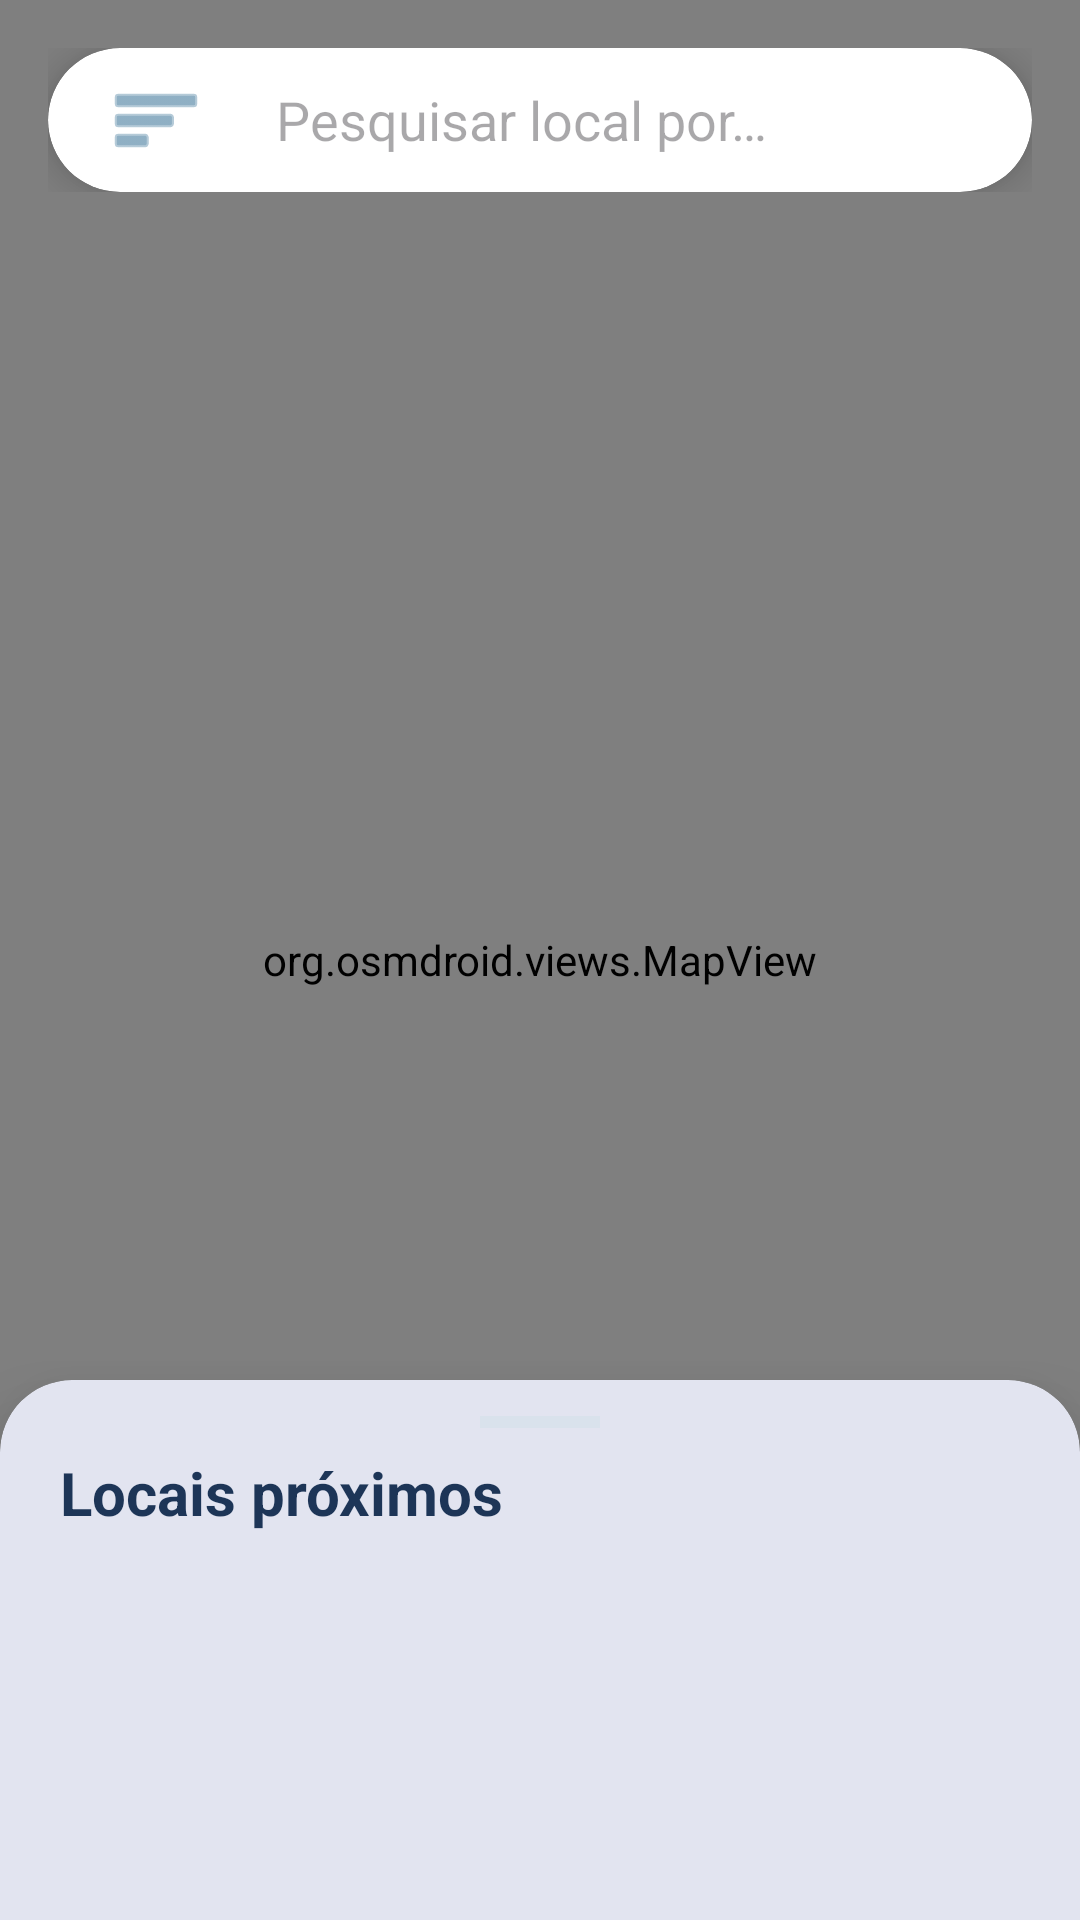

Here is an Android app screen rendered from its layout file. Give the layout XML and the strings, colors and styles it references.
<!-- AndroidManifest.xml: application theme Theme.RoraiTour -->
<!-- res/layout/activity_main.xml -->
<?xml version="1.0" encoding="utf-8"?>
<androidx.drawerlayout.widget.DrawerLayout xmlns:android="http://schemas.android.com/apk/res/android"
    xmlns:app="http://schemas.android.com/apk/res-auto"
    android:id="@+id/drawerLayout"
    android:layout_width="match_parent"
    android:layout_height="match_parent"
    android:background="@color/ios_system_background">

    <androidx.coordinatorlayout.widget.CoordinatorLayout
        android:layout_width="match_parent"
        android:layout_height="match_parent">

        
        <org.osmdroid.views.MapView
            android:id="@+id/mapView"
            android:layout_width="match_parent"
            android:layout_height="match_parent" />

        
        <LinearLayout
            android:layout_width="match_parent"
            android:layout_height="wrap_content"
            android:orientation="vertical"
            android:padding="16dp">

            <com.google.android.material.card.MaterialCardView
                android:layout_width="match_parent"
                android:layout_height="wrap_content"
                app:cardBackgroundColor="@color/ios_card_background"
                app:cardCornerRadius="28dp"
                app:cardElevation="8dp"
                app:strokeWidth="0dp">

                <LinearLayout
                    android:layout_width="match_parent"
                    android:layout_height="wrap_content"
                    android:gravity="center_vertical"
                    android:orientation="horizontal"
                    android:paddingHorizontal="12dp">

                    <ImageButton
                        android:id="@+id/buttonMenu"
                        android:layout_width="48dp"
                        android:layout_height="48dp"
                        android:background="?attr/selectableItemBackgroundBorderless"
                        android:contentDescription="@string/menu_icon_desc"
                        android:src="@android:drawable/ic_menu_sort_by_size"
                        app:tint="@color/pastel_blue_dark" />

                    <androidx.appcompat.widget.SearchView
                        android:id="@+id/searchView"
                        android:layout_width="0dp"
                        android:layout_height="48dp"
                        android:layout_weight="1"
                        app:iconifiedByDefault="false"
                        app:queryBackground="@android:color/transparent"
                        app:queryHint="@string/search_place"
                        app:searchIcon="@null" />

                    <Spinner
                        android:id="@+id/spinnerCategory"
                        android:layout_width="wrap_content"
                        android:layout_height="48dp"
                        android:background="@android:color/transparent"
                        android:dropDownWidth="200dp"
                        android:minWidth="48dp" />
                </LinearLayout>
            </com.google.android.material.card.MaterialCardView>
        </LinearLayout>

        
        <com.google.android.material.card.MaterialCardView
            android:id="@+id/bottomSheet"
            android:layout_width="match_parent"
            android:layout_height="match_parent"
            app:behavior_hideable="false"
            app:behavior_peekHeight="180dp"
            app:cardCornerRadius="24dp"
            app:cardElevation="16dp"
            app:layout_behavior="com.google.android.material.bottomsheet.BottomSheetBehavior"
            app:shapeAppearanceOverlay="@style/ShapeAppearance.App.Corner.TopOnly"
            app:strokeWidth="0dp">

            <LinearLayout
                android:layout_width="match_parent"
                android:layout_height="match_parent"
                android:orientation="vertical">

                
                <View
                    android:layout_width="40dp"
                    android:layout_height="4dp"
                    android:layout_gravity="center_horizontal"
                    android:layout_marginTop="12dp"
                    android:background="@color/ios_separator" />

                <TextView
                    android:layout_width="wrap_content"
                    android:layout_height="wrap_content"
                    android:layout_marginStart="20dp"
                    android:layout_marginTop="8dp"
                    android:text="@string/nearby_places"
                    android:textColor="@color/ios_text_primary"
                    android:textSize="20sp"
                    android:textStyle="bold" />

                <androidx.recyclerview.widget.RecyclerView
                    android:id="@+id/recyclerPlaces"
                    android:layout_width="match_parent"
                    android:layout_height="match_parent"
                    android:clipToPadding="false"
                    android:paddingHorizontal="8dp"
                    android:paddingTop="8dp"
                    android:paddingBottom="80dp" />
            </LinearLayout>
        </com.google.android.material.card.MaterialCardView>

    </androidx.coordinatorlayout.widget.CoordinatorLayout>

    <com.google.android.material.navigation.NavigationView
        android:id="@+id/navigationView"
        android:layout_width="wrap_content"
        android:layout_height="match_parent"
        android:layout_gravity="start"
        app:headerLayout="@layout/nav_header"
        app:menu="@menu/menu_drawer" />

</androidx.drawerlayout.widget.DrawerLayout>
<!-- res/layout/nav_header.xml (included above) -->
<?xml version="1.0" encoding="utf-8"?>
<LinearLayout xmlns:android="http://schemas.android.com/apk/res/android"
    xmlns:app="http://schemas.android.com/apk/res-auto"
    android:layout_width="match_parent"
    android:layout_height="220dp"
    android:background="@color/ios_blue"
    android:gravity="bottom"
    android:orientation="vertical"
    android:padding="20dp">

    <com.google.android.material.imageview.ShapeableImageView
        android:id="@+id/imageHeaderProfile"
        android:layout_width="70dp"
        android:layout_height="70dp"
        android:layout_marginBottom="12dp"
        android:scaleType="centerCrop"
        android:src="@mipmap/ic_launcher_round"
        app:shapeAppearanceOverlay="@style/ShapeAppearance.Material3.Corner.Full"
        app:strokeColor="@color/white"
        app:strokeWidth="2dp" />

    <TextView
        android:id="@+id/textHeaderName"
        android:layout_width="wrap_content"
        android:layout_height="wrap_content"
        android:text="@string/app_name"
        android:textColor="@color/white"
        android:textSize="20sp"
        android:textStyle="bold" />

    <TextView
        android:id="@+id/textHeaderEmail"
        android:layout_width="wrap_content"
        android:layout_height="wrap_content"
        android:layout_marginTop="2dp"
        android:text="@string/nav_subtitle"
        android:textColor="#CCFFFFFF"
        android:textSize="14sp" />

    <TextView
        android:id="@+id/textBattery"
        android:layout_width="wrap_content"
        android:layout_height="wrap_content"
        android:layout_marginTop="8dp"
        android:text="@string/battery_level"
        android:textColor="#99FFFFFF"
        android:textSize="12sp" />
</LinearLayout>
<!-- resources referenced by this layout -->
<resources>
  <color name="ios_blue">#457B9D</color>
  <color name="ios_card_background">#FFFFFF</color>
  <color name="ios_separator">#D9E2EC</color>
  <color name="ios_system_background">#F1FAEE</color>
  <color name="ios_text_primary">#1D3557</color>
  <color name="pastel_blue_dark">#457B9D</color>
  <color name="white">#FFFFFF</color>
  <!-- mipmap ic_launcher_round: webp bitmap (mipmap-hdpi, 7252 bytes) -->
  <string name="app_name">RoraiTour</string>
  <string name="battery_level">Bateria: %d%%</string>
  <string name="menu_icon_desc">Ícone do Menu Lateral</string>
  <string name="nav_subtitle">Turismo perto de voce</string>
  <string name="nearby_places">Locais próximos</string>
  <string name="search_place">Pesquisar local por nome</string>
  <style name="ShapeAppearance.App.Corner.TopOnly" parent="ShapeAppearance.Material3.Corner.ExtraLarge">
          <item name="cornerSizeTopLeft">24dp</item>
          <item name="cornerSizeTopRight">24dp</item>
          <item name="cornerSizeBottomLeft">0dp</item>
          <item name="cornerSizeBottomRight">0dp</item>
      </style>
  <style name="Theme.RoraiTour" parent="Base.Theme.RoraiTour" />
  <style name="Base.Theme.RoraiTour" parent="Theme.Material3.DayNight.NoActionBar">
          
          <item name="colorPrimary">@color/ios_blue</item>
          <item name="android:windowBackground">@color/ios_system_background</item>
          <item name="android:statusBarColor">@color/ios_system_background</item>
          <item name="android:windowLightStatusBar">true</item>
  
          
          <item name="shapeAppearanceCornerExtraLarge">@style/ShapeAppearance.App.Corner.Large</item>
      </style>
  <style name="ShapeAppearance.App.Corner.Large" parent="ShapeAppearance.Material3.Corner.ExtraLarge">
          <item name="cornerSize">20dp</item>
      </style>
</resources>
